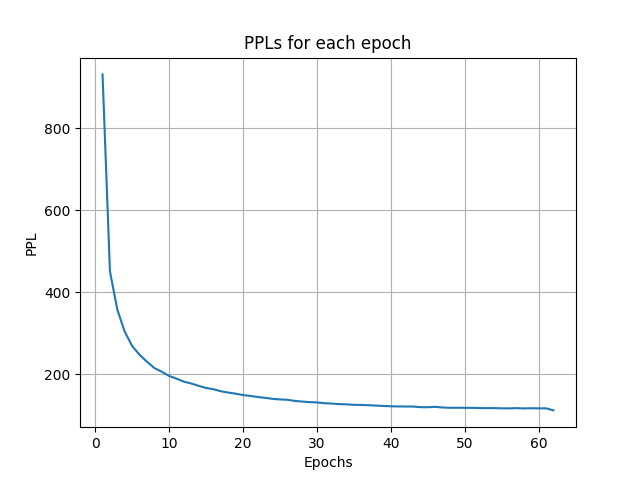

Data behind this chart, as committed beside it:
Index, PPL
1, 930.7
2, 451
3, 357.7
4, 304
5, 269.3
6, 248
7, 231
8, 215.6
9, 206.6
10, 196.3
11, 189.7
12, 182.4
13, 177.8
14, 172.2
15, 167.1
16, 163.9
17, 159
18, 155.7
19, 153.1
20, 149.6
21, 147.6
22, 144.9
23, 142.9
24, 140.4
25, 139
26, 138.2
27, 135.4
28, 133.9
29, 132.5
30, 131.8
31, 129.8
32, 129
33, 127.7
34, 127
35, 125.9
36, 125.6
37, 124.9
38, 124
39, 123.2
40, 122.3
41, 122
42, 121.8
43, 121.7
44, 120.2
45, 120.1
46, 121
47, 119.4
48, 118.6
49, 118.8
50, 118.6
51, 118.5
52, 118
53, 117.8
54, 117.9
55, 117.3
56, 117.3
57, 117.8
58, 117.2
59, 117.6
60, 117.3
... 2 more rows
